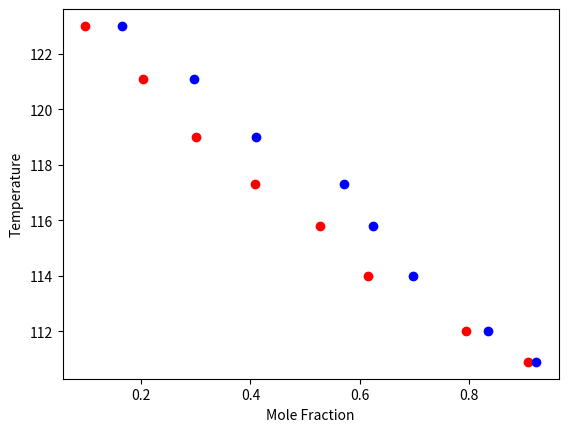

Write Python code to recreate this figure.
import numpy as np
import matplotlib.pyplot as plt

T = np.array([110.9, 112, 114, 115.8, 117.3, 119, 121.1, 123])
x = np.array([0.908, 0.795, 0.615, 0.527, 0.408, 0.300, 0.203, 0.097])
y = np.array([0.923, 0.836, 0.698, 0.624, 0.572, 0.410, 0.297, 0.164])

plt.plot(x, T, 'ro')
plt.plot(y,T, 'bo')
plt.ylabel('Temperature')
plt.xlabel('Mole Fraction')
plt.show()

